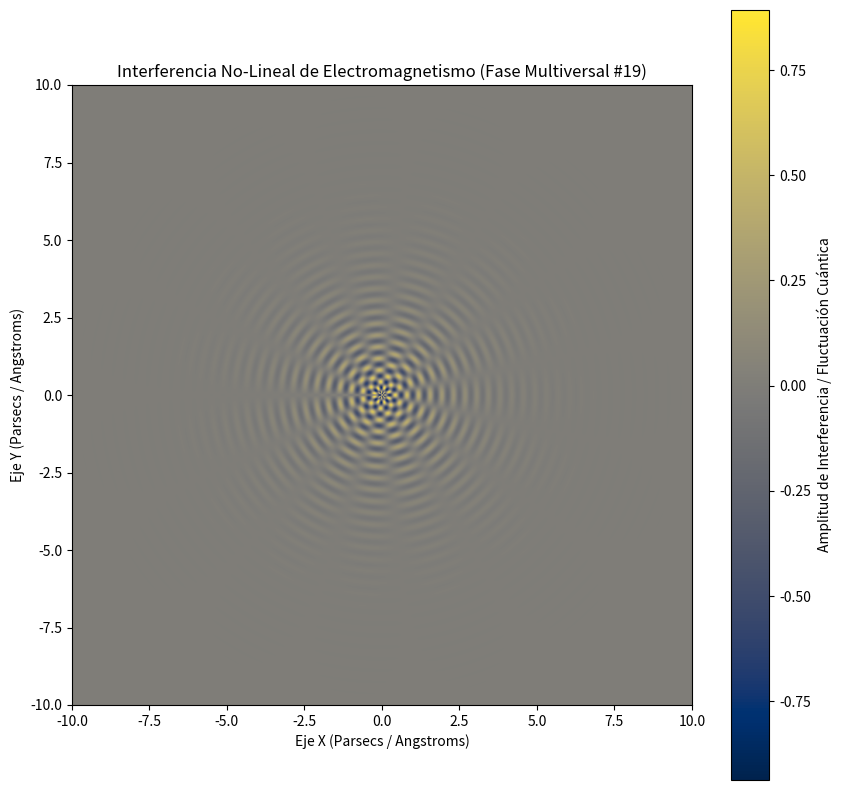

Generate this figure with matplotlib:
%matplotlib inline
# Simulación Multiversal: Electromagnetismo - Variante 19
import numpy as np
import matplotlib.pyplot as plt

# Parámetros Físicos No-Lineales
omega_1 = 16.702
omega_2 = 7.524
lambda_decay = 0.733
phase_shift = 0.607

x = np.linspace(-10, 10, 800)
y = np.linspace(-10, 10, 800)
X, Y = np.meshgrid(x, y)

# Dinámica de Fluidos / Campos Tensor-Escalares (Fase Multiversal)
R = np.sqrt(X**2 + Y**2) + 1e-5
Z = (np.sin(omega_1 * R + phase_shift) * np.cos(omega_2 * np.arctan2(Y, X))) * np.exp(-lambda_decay * R)

plt.figure(figsize=(10, 10))
plt.imshow(Z, cmap='cividis', extent=[-10, 10, -10, 10], origin='lower')
plt.colorbar(label='Amplitud de Interferencia / Fluctuación Cuántica')
plt.title(r'Interferencia No-Lineal de Electromagnetismo (Fase Multiversal #19)')
plt.xlabel('Eje X (Parsecs / Angstroms)')
plt.ylabel('Eje Y (Parsecs / Angstroms)')
plt.show()
